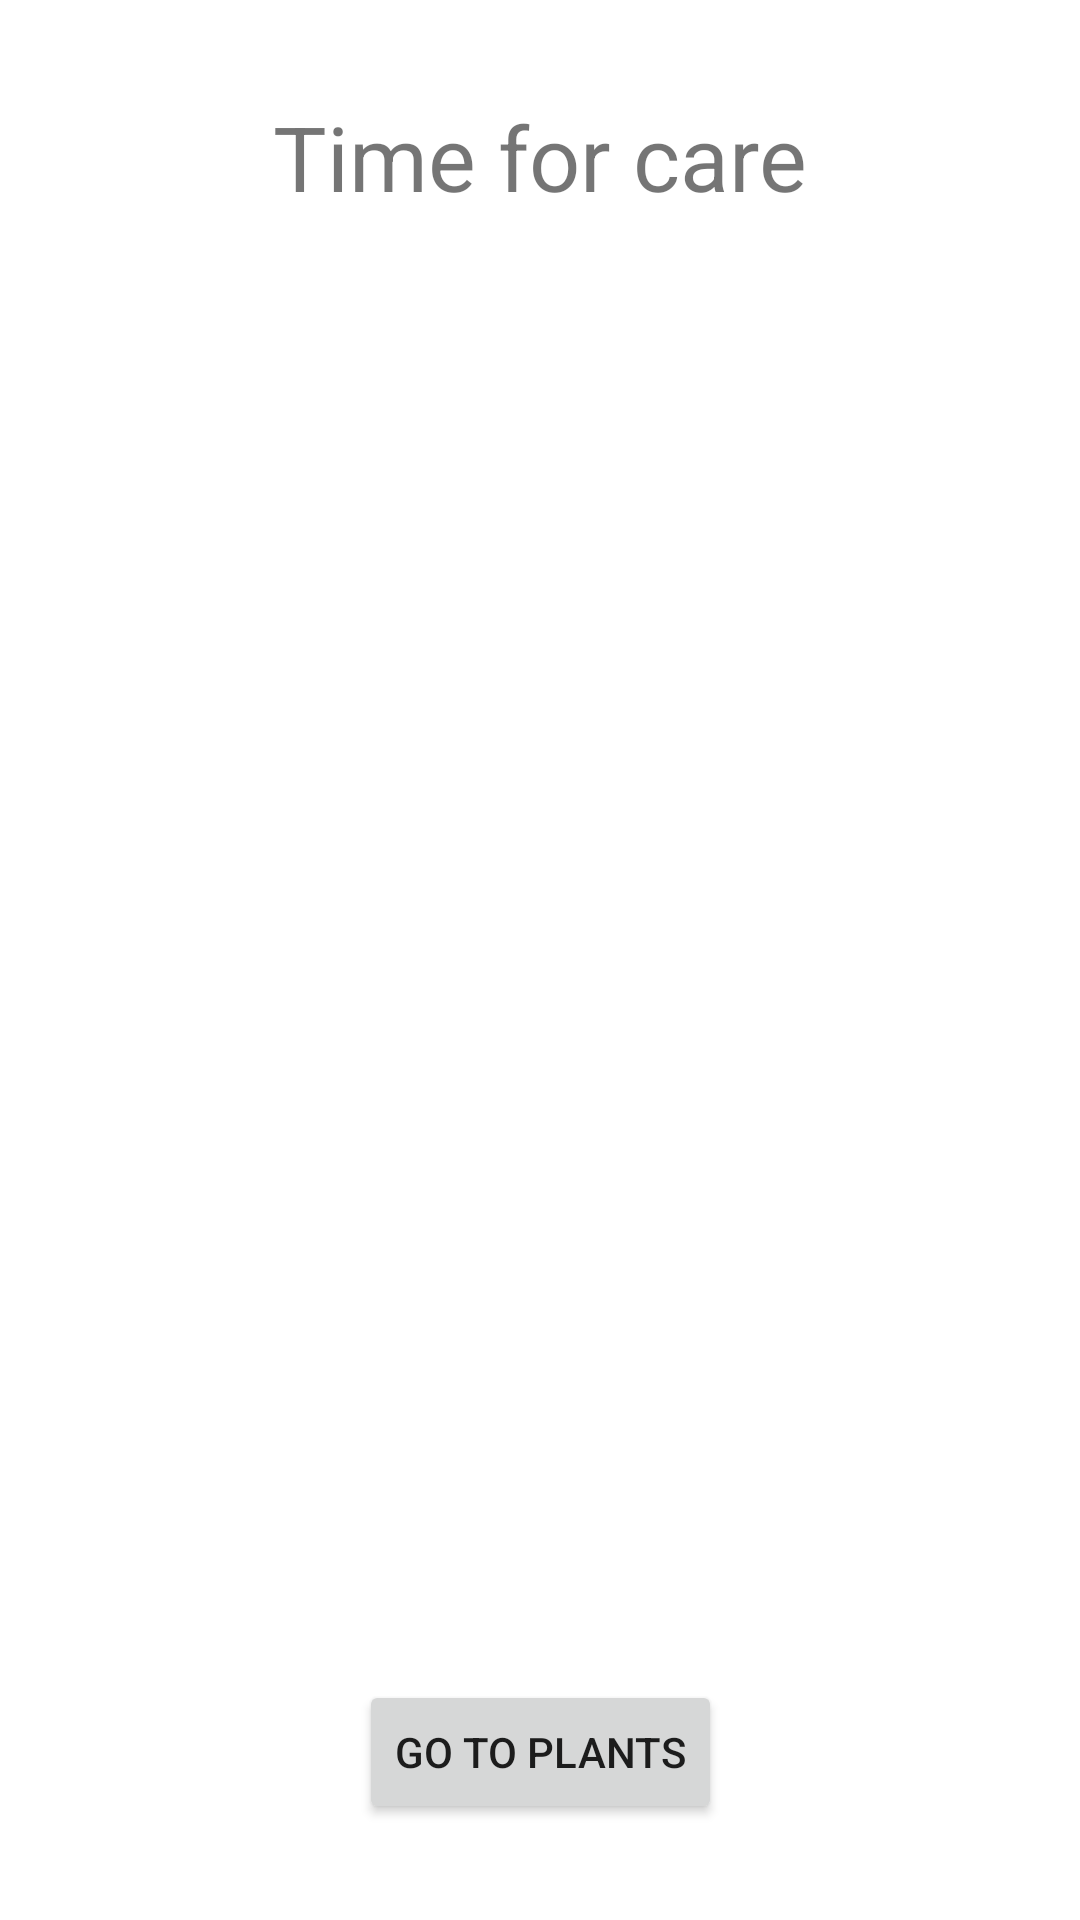

Android layout source for this screen:
<!-- AndroidManifest.xml: application theme Theme.Plants -->
<!-- res/layout/notifications.xml -->
<?xml version="1.0" encoding="utf-8"?>
<androidx.constraintlayout.widget.ConstraintLayout xmlns:android="http://schemas.android.com/apk/res/android"
    xmlns:app="http://schemas.android.com/apk/res-auto"
    xmlns:tools="http://schemas.android.com/tools"
    android:id="@+id/notification_page"
    android:layout_width="match_parent"
    android:layout_height="match_parent">

    <TextView
        android:id="@+id/notification_title"
        android:layout_width="wrap_content"
        android:layout_height="wrap_content"
        android:layout_marginTop="32dp"
        android:text="Time for care"
        android:textSize="30sp"
        app:layout_constraintEnd_toEndOf="parent"
        app:layout_constraintStart_toStartOf="parent"
        app:layout_constraintTop_toTopOf="parent" />

    <androidx.recyclerview.widget.RecyclerView
        android:id="@+id/notifications_adapter"
        android:layout_width="0dp"
        android:layout_height="0dp"
        android:layout_marginStart="16dp"
        android:layout_marginTop="16dp"
        android:layout_marginEnd="16dp"
        android:layout_marginBottom="16dp"
        app:layout_constraintBottom_toTopOf="@+id/go_home_btn"
        app:layout_constraintEnd_toEndOf="parent"
        app:layout_constraintStart_toStartOf="parent"
        app:layout_constraintTop_toBottomOf="@+id/notification_title" />

    <Button
        android:id="@+id/go_home_btn"
        android:layout_width="wrap_content"
        android:layout_height="wrap_content"
        android:layout_marginBottom="32dp"
        android:text="Go to Plants"
        app:layout_constraintBottom_toBottomOf="parent"
        app:layout_constraintEnd_toEndOf="parent"
        app:layout_constraintStart_toStartOf="parent" />

</androidx.constraintlayout.widget.ConstraintLayout>
<!-- resources referenced by this layout -->
<resources>
  <style name="Theme.Plants" parent="Theme.MaterialComponents.DayNight.NoActionBar">
          
          <item name="colorPrimary">@color/purple_500</item>
          <item name="colorPrimaryVariant">@color/purple_700</item>
          <item name="colorOnPrimary">@color/white</item>
          
          <item name="colorSecondary">@color/teal_200</item>
          <item name="colorSecondaryVariant">@color/teal_700</item>
          <item name="colorOnSecondary">@color/black</item>
          
          <item name="android:statusBarColor" tools:targetApi="l">?attr/colorPrimaryVariant</item>
          
      </style>
  <!-- not gathered from this repository: default colours our renderer supplied (Android Studio template values) -->
  <color name="purple_500">#FF6200EE</color>
  <color name="purple_700">#FF3700B3</color>
  <color name="teal_200">#FF03DAC5</color>
  <color name="teal_700">#FF018786</color>
  <color name="black">#FF000000</color>
  <color name="white">#FFFFFFFF</color>
</resources>
